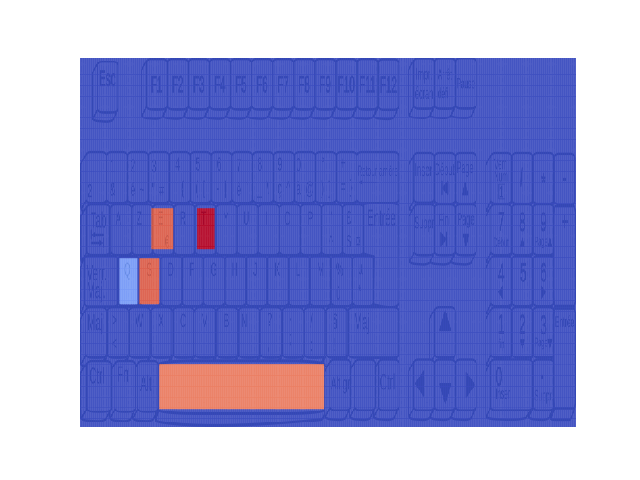

Source data for this figure (header and first rows):
Key, Time, Type, Scan code
d, 0.497, down, 32
d, 0.594, up, 32
z, 0.999, down, 17
z, 1.074, up, 17
s, 1.309, down, 31
s, 1.384, up, 31
q, 1.599, down, 30
q, 1.678, up, 30
q, 1.837, down, 30
q, 1.900, up, 30
q, 2.036, down, 30
q, 2.106, up, 30
q, 2.198, down, 30
q, 2.307, up, 30
t, 2.955, down, 20
t, 3.049, up, 20
e, 3.144, down, 18
e, 3.235, up, 18
s, 3.311, down, 31
s, 3.408, up, 31
t, 3.430, down, 20
space, 3.479, down, 57
t, 3.505, up, 20
space, 3.586, up, 57
t, 3.653, down, 20
e, 3.700, down, 18
t, 3.728, up, 20
e, 3.774, up, 18
s, 3.842, down, 31
s, 3.942, up, 31
t, 3.949, down, 20
t, 4.037, up, 20
space, 4.049, down, 57
e, 4.159, down, 18
space, 4.161, up, 57
e, 4.253, up, 18
s, 4.318, down, 31
s, 4.438, up, 31
t, 4.612, down, 20
t, 4.705, up, 20
space, 4.824, down, 57
space, 4.932, up, 57
e, 4.980, down, 18
e, 5.061, up, 18
t, 5.135, down, 20
t, 5.211, up, 20
s, 5.246, down, 31
s, 5.359, up, 31
space, 5.393, down, 57
space, 5.501, up, 57
t, 5.537, down, 20
e, 5.610, down, 18
t, 5.627, up, 20
e, 5.694, up, 18
s, 5.760, down, 31
space, 5.835, down, 57
s, 5.862, up, 31
space, 5.943, up, 57
t, 5.976, down, 20
e, 6.055, down, 18
... 73 more rows
